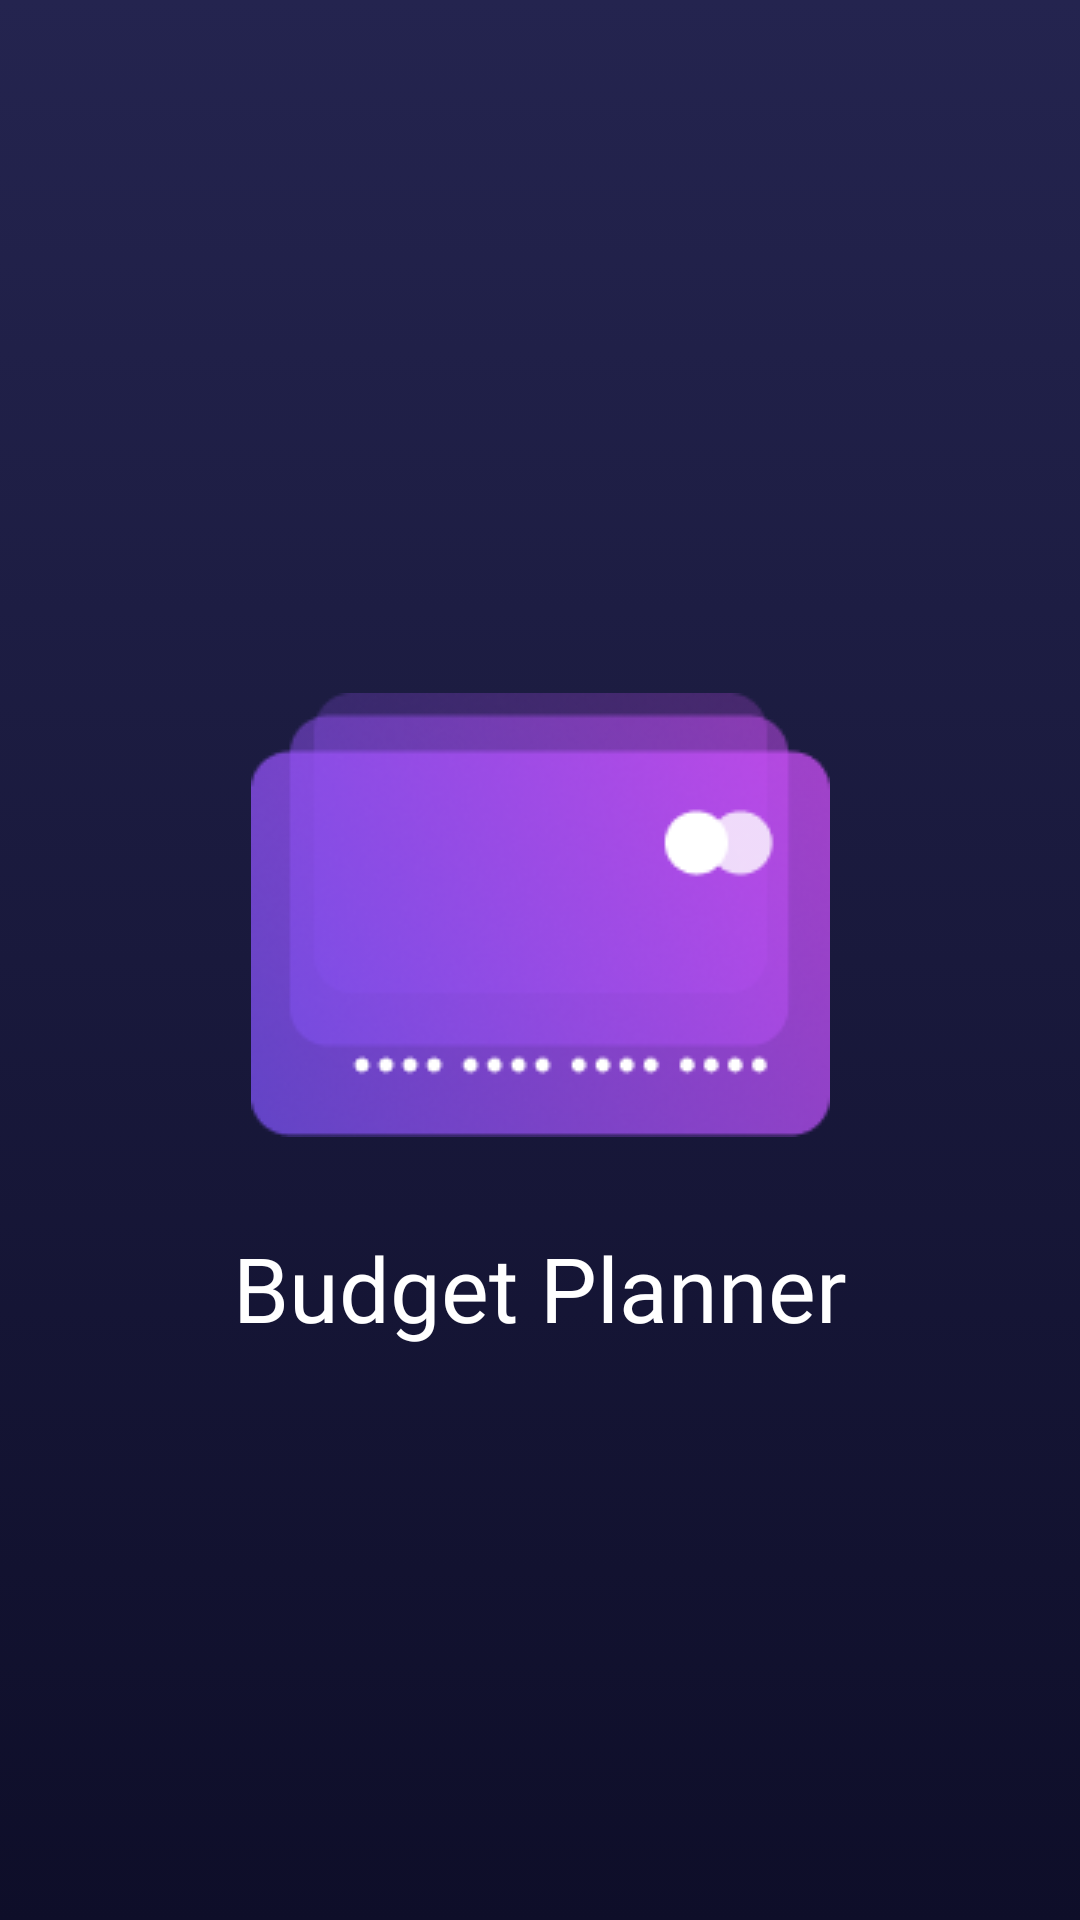

Write the Android layout XML for this screen, with the resource values it uses.
<!-- AndroidManifest.xml: application theme Theme.BudgetPlanner -->
<!-- res/layout/fragment_splash.xml -->
<?xml version="1.0" encoding="utf-8"?>
<layout xmlns:android="http://schemas.android.com/apk/res/android"
    xmlns:app="http://schemas.android.com/apk/res-auto"
    xmlns:tools="http://schemas.android.com/tools"
    tools:context=".ui.splash.SplashFragment">

    <androidx.constraintlayout.widget.ConstraintLayout
        android:layout_width="match_parent"
        android:layout_height="match_parent"
        android:background="@drawable/general_background_gradient">

        <ImageView
            android:id="@+id/splash_icon_image"
            android:layout_width="wrap_content"
            android:layout_height="wrap_content"
            android:src="@drawable/splash_icon"
            android:background="@android:color/transparent"
            android:layout_marginBottom="@dimen/default_margin"
            app:layout_constraintBottom_toBottomOf="parent"
            app:layout_constraintEnd_toEndOf="parent"
            app:layout_constraintStart_toStartOf="parent"
            app:layout_constraintTop_toTopOf="parent" />

        <TextView
            android:id="@+id/splash_title"
            android:layout_width="wrap_content"
            android:layout_height="wrap_content"
            android:background="@android:color/transparent"
            android:layout_marginTop="@dimen/default_margin"
            android:fontFamily="@font/sf_pro_text"
            android:text="Budget Planner"
            android:textColor="@color/white"
            android:textSize="@dimen/text_size_medium"
            app:layout_constraintEnd_toEndOf="parent"
            app:layout_constraintStart_toStartOf="parent"
            app:layout_constraintTop_toBottomOf="@+id/splash_icon_image" />
    </androidx.constraintlayout.widget.ConstraintLayout>
</layout>
<!-- resources referenced by this layout -->
<resources>
  <color name="white">#FFFFFFFF</color>
  <dimen name="default_margin">30dp</dimen>
  <dimen name="text_size_medium">30sp</dimen>
  <!-- drawable general_background_gradient (drawable) -->
  <?xml version="1.0" encoding="utf-8"?>
  <selector xmlns:android="http://schemas.android.com/apk/res/android">
      <item>
          <shape>
              <gradient
                  android:startColor="@color/dark_blue_from"
                  android:endColor="@color/dark_blue_to"
                  android:angle="-90"
                  />
          </shape>
      </item>
  </selector>
  <!-- drawable splash_icon: png bitmap (drawable, 28585 bytes) -->
  <style name="Theme.BudgetPlanner" parent="Theme.MaterialComponents.Light.NoActionBar">
          
          <item name="colorPrimary">@color/white</item>
          <item name="colorPrimaryVariant">@android:color/transparent</item>
          <item name="colorOnPrimary">@color/white</item>
          
          <item name="colorSecondary">@color/teal_200</item>
          <item name="colorSecondaryVariant">@color/teal_700</item>
          <item name="colorOnSecondary">@color/black</item>
          
          <item name="android:statusBarColor">@android:color/transparent</item>
          
  
          <item name="android:background">@android:color/transparent</item>
          <item name="colorControlNormal">@android:color/white</item>
  
          <item name="android:actionBarStyle">@style/ThemeActionBar</item>
          <item name="android:windowActionBarOverlay">true</item>
          
          <item name="actionBarStyle">@style/ThemeActionBar</item>
          <item name="windowActionBarOverlay">true</item>
          <item name="tabStyle">@style/Widget.App.TabLayout</item>
  
          <item name="materialCalendarTheme">@style/ThemeOverlay.App.DatePicker</item>
      </style>
  <color name="dark_blue_from">#24244F</color>
  <color name="dark_blue_to">#0E0E29</color>
  <color name="teal_200">#FF03DAC5</color>
  <color name="teal_700">#FF018786</color>
  <color name="black">#FF000000</color>
  <style name="ThemeActionBar" parent="Widget.AppCompat.Light.ActionBar.Solid">
          <item name="android:background">@null</item>
          
          <item name="background">@null</item>
      </style>
  <style name="Widget.App.TabLayout" parent="Widget.MaterialComponents.TabLayout">
          <item name="materialThemeOverlay">@style/ThemeOverlay.App.TabLayout</item>
      </style>
  <style name="ThemeOverlay.App.DatePicker" parent="@style/ThemeOverlay.MaterialComponents.MaterialCalendar">
          <item name="colorPrimary">@color/dark_blue</item>
          <item name="colorOnPrimary">@color/white</item>
          
      </style>
  <style name="ThemeOverlay.App.TabLayout" parent="">
          <item name="colorPrimary">@color/white</item>
          <item name="colorSurface">@android:color/transparent</item>
          <item name="colorOnSurface">@color/white</item>
      </style>
  <color name="dark_blue">#2E2853</color>
</resources>
